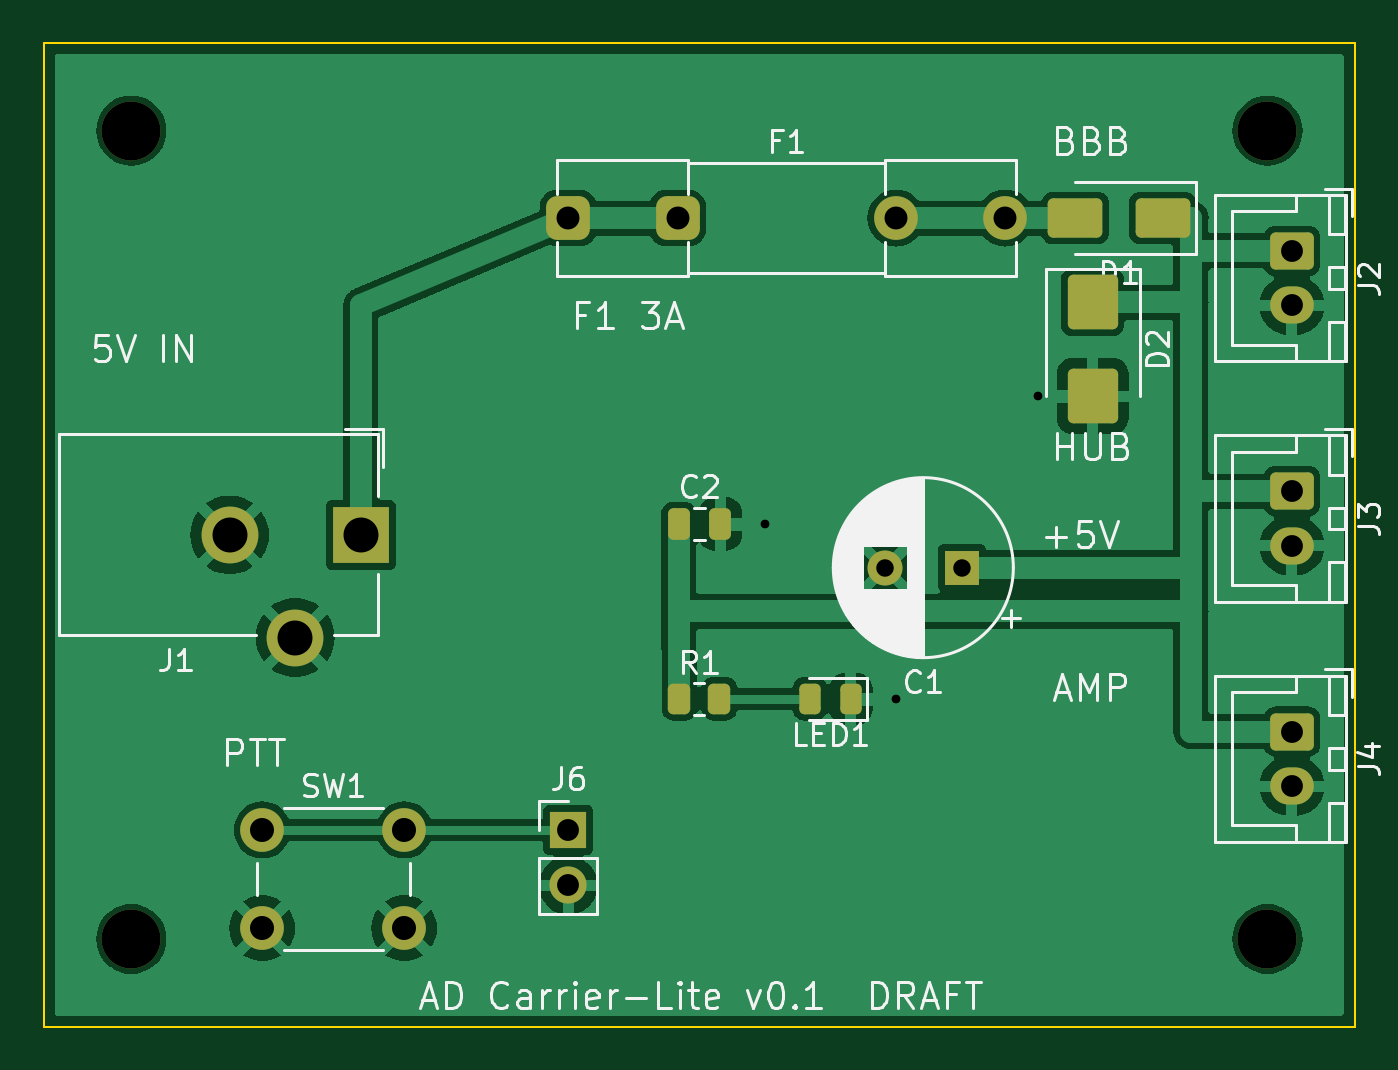
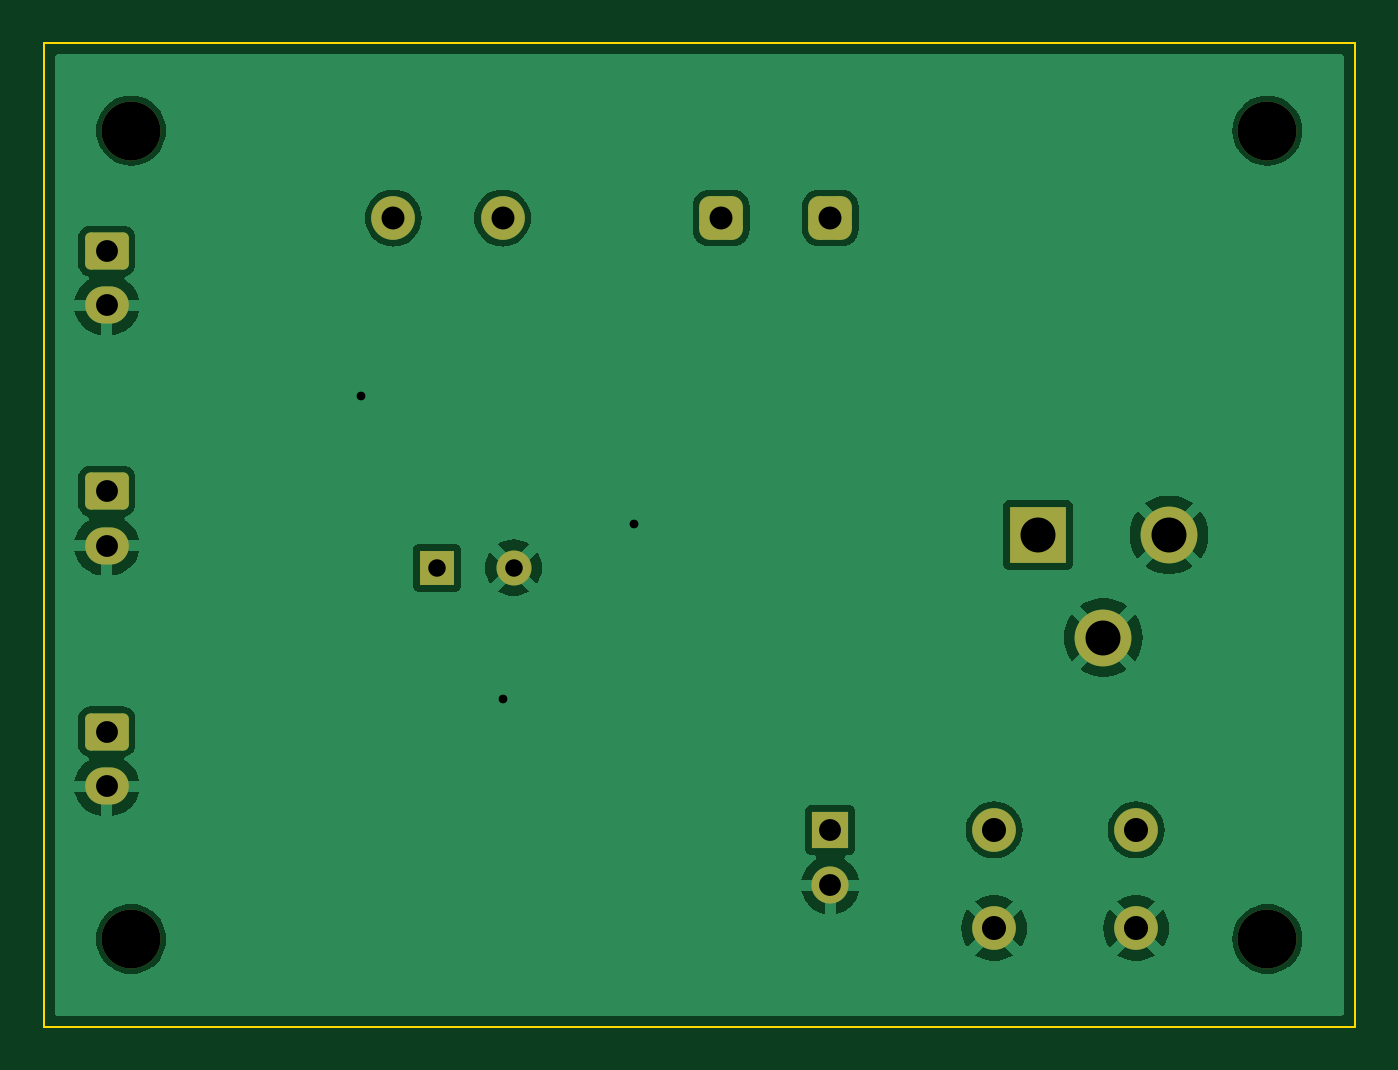
Circuit board: 11 layer files. Board 60.0 x 45.0 mm.
- bottom_copper: AD-Carrier-Lite-v0.1-B_Cu.gbl (39726 bytes)
- bottom_mask: AD-Carrier-Lite-v0.1-B_Mask.gbs (2353 bytes)
- paste: AD-Carrier-Lite-v0.1-B_Paste.gbp (497 bytes)
- bottom_silk: AD-Carrier-Lite-v0.1-B_Silkscreen.gbo (2363 bytes)
- outline: AD-Carrier-Lite-v0.1-Edge_Cuts.gm1 (659 bytes)
- top_copper: AD-Carrier-Lite-v0.1-F_Cu.gtl (56095 bytes)
- top_mask: AD-Carrier-Lite-v0.1-F_Mask.gts (3228 bytes)
- paste: AD-Carrier-Lite-v0.1-F_Paste.gtp (1917 bytes)
- top_silk: AD-Carrier-Lite-v0.1-F_Silkscreen.gto (44354 bytes)
- drill: AD-Carrier-Lite-v0.1-NPTH.drl (405 bytes)
- drill: AD-Carrier-Lite-v0.1-PTH.drl (937 bytes)

=== bottom_copper: AD-Carrier-Lite-v0.1-B_Cu.gbl (39726 bytes, source omitted) ===
=== bottom_mask: AD-Carrier-Lite-v0.1-B_Mask.gbs (2353 bytes, source withheld) ===
=== paste: AD-Carrier-Lite-v0.1-B_Paste.gbp ===
%TF.GenerationSoftware,KiCad,Pcbnew,7.0.11+dfsg-1build4*%
%TF.CreationDate,2026-11-10T15:35:06+08:00*%
%TF.ProjectId,AD-Carrier-Lite-v0.1,41442d43-6172-4726-9965-722d4c697465,v0.1-draft*%
%TF.SameCoordinates,Original*%
%TF.FileFunction,Paste,Bot*%
%TF.FilePolarity,Positive*%
%FSLAX46Y46*%
G04 Gerber Fmt 4.6, Leading zero omitted, Abs format (unit mm)*
G04 Created by KiCad (PCBNEW 7.0.11+dfsg-1build4) date 2026-11-10 15:35:06*
%MOMM*%
%LPD*%
G01*
G04 APERTURE LIST*
G04 APERTURE END LIST*
M02*

=== bottom_silk: AD-Carrier-Lite-v0.1-B_Silkscreen.gbo (2363 bytes, source withheld) ===
=== outline: AD-Carrier-Lite-v0.1-Edge_Cuts.gm1 ===
%TF.GenerationSoftware,KiCad,Pcbnew,7.0.11+dfsg-1build4*%
%TF.CreationDate,2026-11-10T15:35:06+08:00*%
%TF.ProjectId,AD-Carrier-Lite-v0.1,41442d43-6172-4726-9965-722d4c697465,v0.1-draft*%
%TF.SameCoordinates,Original*%
%TF.FileFunction,Profile,NP*%
%FSLAX46Y46*%
G04 Gerber Fmt 4.6, Leading zero omitted, Abs format (unit mm)*
G04 Created by KiCad (PCBNEW 7.0.11+dfsg-1build4) date 2026-11-10 15:35:06*
%MOMM*%
%LPD*%
G01*
G04 APERTURE LIST*
%TA.AperFunction,Profile*%
%ADD10C,0.100000*%
%TD*%
G04 APERTURE END LIST*
D10*
X0Y0D02*
X60000000Y0D01*
X60000000Y0D02*
X60000000Y-45000000D01*
X60000000Y-45000000D02*
X0Y-45000000D01*
X0Y-45000000D02*
X0Y0D01*
M02*

=== top_copper: AD-Carrier-Lite-v0.1-F_Cu.gtl (56095 bytes, source omitted) ===
=== top_mask: AD-Carrier-Lite-v0.1-F_Mask.gts (3228 bytes, source withheld) ===
=== paste: AD-Carrier-Lite-v0.1-F_Paste.gtp (1917 bytes, source withheld) ===
=== top_silk: AD-Carrier-Lite-v0.1-F_Silkscreen.gto (44354 bytes, source omitted) ===
=== drill: AD-Carrier-Lite-v0.1-NPTH.drl ===
M48
; DRILL file {KiCad 7.0.11+dfsg-1build4} date Tue Nov 10 15:35:06 2026
; FORMAT={-:-/ absolute / metric / decimal}
; #@! TF.CreationDate,2026-11-10T15:35:06+08:00
; #@! TF.GenerationSoftware,Kicad,Pcbnew,7.0.11+dfsg-1build4
; #@! TF.FileFunction,NonPlated,1,2,NPTH
FMAT,2
METRIC
; #@! TA.AperFunction,NonPlated,NPTH,ComponentDrill
T1C2.700
%
G90
G05
T1
X4.0Y-4.0
X4.0Y-41.0
X56.0Y-4.0
X56.0Y-41.0
M30

=== drill: AD-Carrier-Lite-v0.1-PTH.drl ===
M48
; DRILL file {KiCad 7.0.11+dfsg-1build4} date Tue Nov 10 15:35:06 2026
; FORMAT={-:-/ absolute / metric / decimal}
; #@! TF.CreationDate,2026-11-10T15:35:06+08:00
; #@! TF.GenerationSoftware,Kicad,Pcbnew,7.0.11+dfsg-1build4
; #@! TF.FileFunction,Plated,1,2,PTH
FMAT,2
METRIC
; #@! TA.AperFunction,Plated,PTH,ViaDrill
T1C0.400
; #@! TA.AperFunction,Plated,PTH,ComponentDrill
T2C0.800
; #@! TA.AperFunction,Plated,PTH,ComponentDrill
T3C1.000
; #@! TA.AperFunction,Plated,PTH,ComponentDrill
T4C1.050
; #@! TA.AperFunction,Plated,PTH,ComponentDrill
T5C1.100
; #@! TA.AperFunction,Plated,PTH,ComponentDrill
T6C1.600
%
G90
G05
T1
X33.0Y-22.0
X39.0Y-30.0
X45.5Y-16.15
T2
X38.5Y-24.0
X42.0Y-24.0
T3
X24.0Y-36.0
X24.0Y-38.54
X57.12Y-9.5
X57.12Y-12.0
X57.12Y-20.5
X57.12Y-23.0
X57.12Y-31.5
X57.12Y-34.0
T4
X24.0Y-8.0
X29.0Y-8.0
X39.0Y-8.0
X44.0Y-8.0
T5
X10.0Y-36.0
X10.0Y-40.5
X16.5Y-36.0
X16.5Y-40.5
T6
X8.5Y-22.5
X11.5Y-27.2
X14.5Y-22.5
M30
